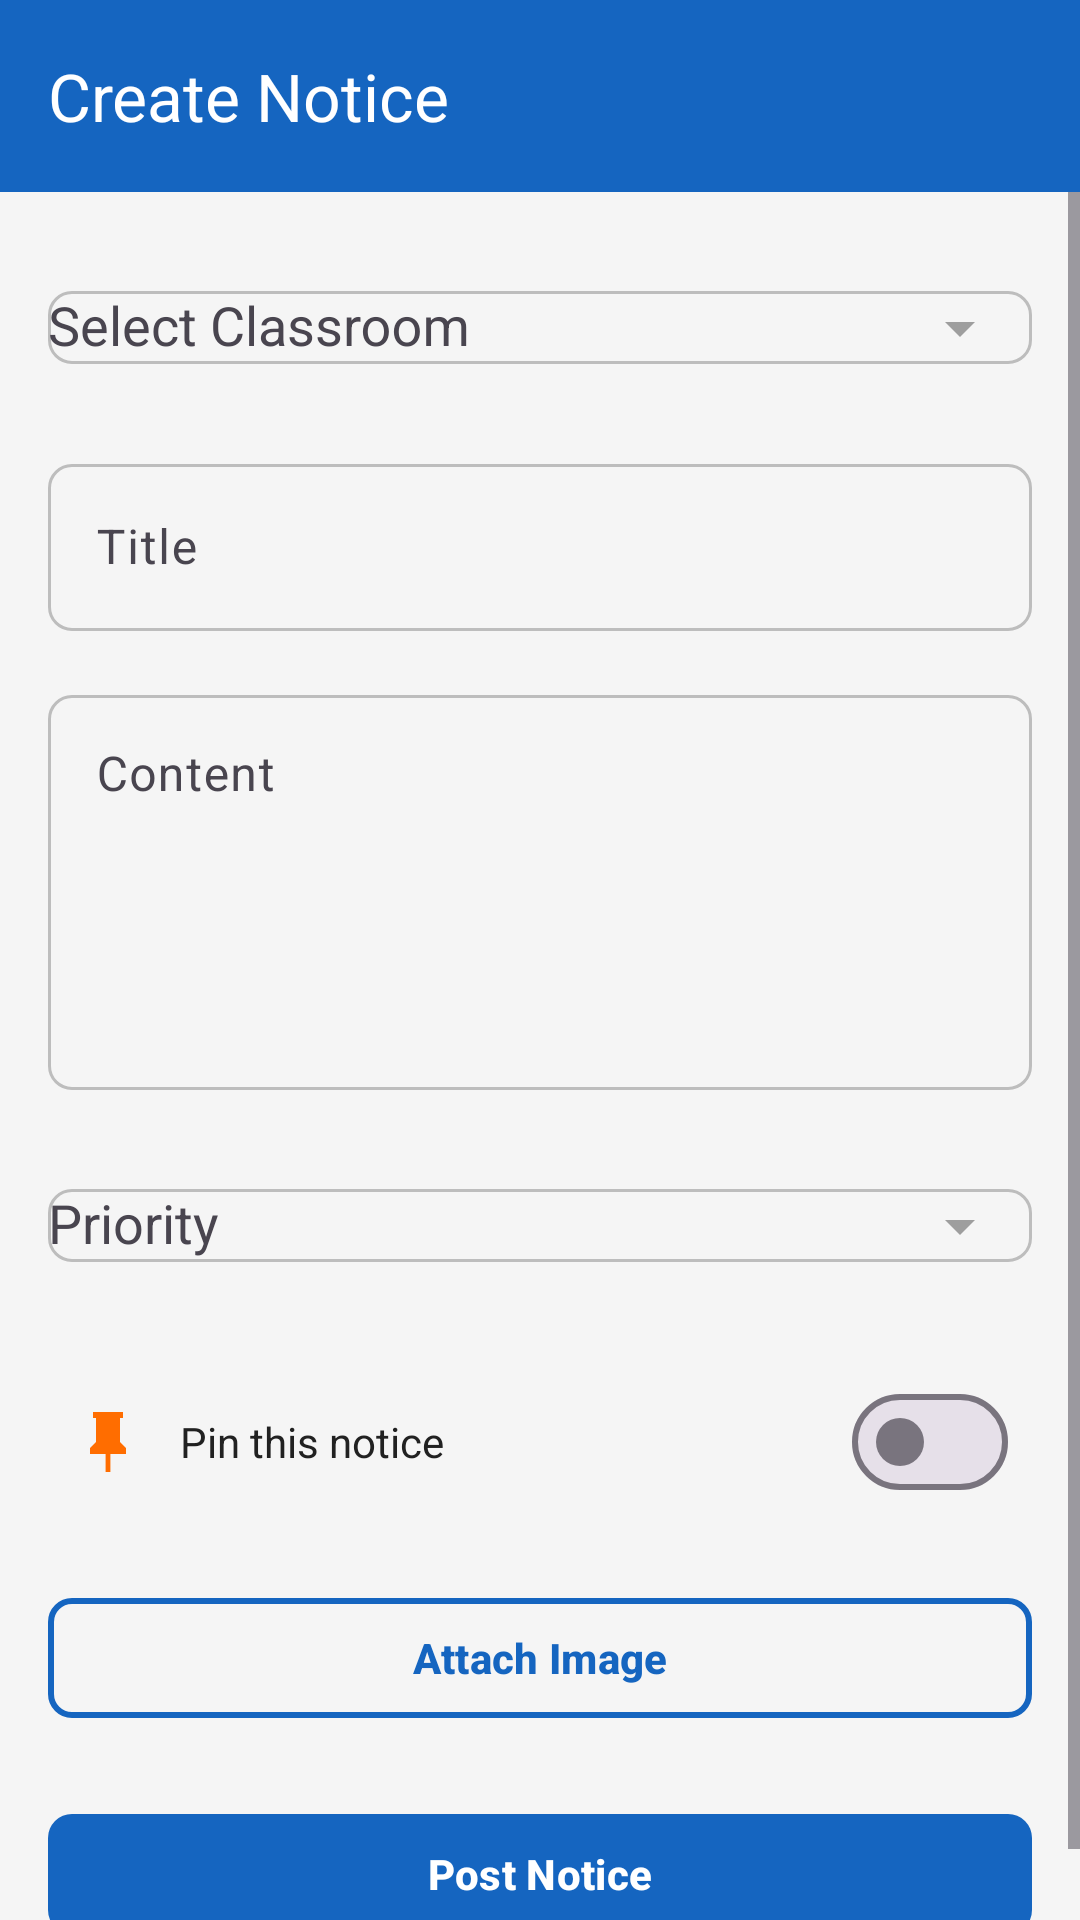

This screen was rendered from an Android layout file. Write that file and the resources it references.
<!-- AndroidManifest.xml: application theme Theme.ClassBuddy -->
<!-- res/layout/fragment_create_notice.xml -->
<?xml version="1.0" encoding="utf-8"?>
<androidx.coordinatorlayout.widget.CoordinatorLayout
    xmlns:android="http://schemas.android.com/apk/res/android"
    xmlns:app="http://schemas.android.com/apk/res-auto"
    android:layout_width="match_parent"
    android:layout_height="match_parent"
    android:background="@color/background">

    <com.google.android.material.appbar.AppBarLayout
        android:layout_width="match_parent"
        android:layout_height="wrap_content">

        <com.google.android.material.appbar.MaterialToolbar
            android:id="@+id/toolbar"
            style="@style/Widget.ClassBuddy.Toolbar"
            android:layout_width="match_parent"
            android:layout_height="?attr/actionBarSize"
            app:navigationIcon="@drawable/ic_back"
            app:title="@string/create_notice" />

    </com.google.android.material.appbar.AppBarLayout>

    <ScrollView
        android:layout_width="match_parent"
        android:layout_height="match_parent"
        android:fillViewport="true"
        app:layout_behavior="@string/appbar_scrolling_view_behavior">

        <LinearLayout
            android:layout_width="match_parent"
            android:layout_height="wrap_content"
            android:orientation="vertical"
            android:padding="@dimen/screen_padding">

            
            <com.google.android.material.textfield.TextInputLayout
                android:id="@+id/tilClassroom"
                style="@style/Widget.ClassBuddy.TextInputLayout"
                android:layout_width="match_parent"
                android:layout_height="wrap_content"
                android:hint="@string/select_classroom"
                app:endIconMode="dropdown_menu">

                <com.google.android.material.textfield.MaterialAutoCompleteTextView
                    android:id="@+id/actvClassroom"
                    android:layout_width="match_parent"
                    android:layout_height="wrap_content"
                    android:inputType="none" />

            </com.google.android.material.textfield.TextInputLayout>

            
            <com.google.android.material.textfield.TextInputLayout
                android:id="@+id/tilTitle"
                style="@style/Widget.ClassBuddy.TextInputLayout"
                android:layout_width="match_parent"
                android:layout_height="wrap_content"
                android:layout_marginTop="16dp"
                android:hint="@string/notice_title">

                <com.google.android.material.textfield.TextInputEditText
                    android:id="@+id/etTitle"
                    android:layout_width="match_parent"
                    android:layout_height="wrap_content"
                    android:inputType="text"
                    android:imeOptions="actionNext"
                    android:maxLines="1" />

            </com.google.android.material.textfield.TextInputLayout>

            
            <com.google.android.material.textfield.TextInputLayout
                android:id="@+id/tilContent"
                style="@style/Widget.ClassBuddy.TextInputLayout"
                android:layout_width="match_parent"
                android:layout_height="wrap_content"
                android:layout_marginTop="16dp"
                android:hint="@string/notice_content">

                <com.google.android.material.textfield.TextInputEditText
                    android:id="@+id/etContent"
                    android:layout_width="match_parent"
                    android:layout_height="wrap_content"
                    android:gravity="top"
                    android:inputType="textMultiLine"
                    android:minLines="5" />

            </com.google.android.material.textfield.TextInputLayout>

            
            <com.google.android.material.textfield.TextInputLayout
                android:id="@+id/tilPriority"
                style="@style/Widget.ClassBuddy.TextInputLayout"
                android:layout_width="match_parent"
                android:layout_height="wrap_content"
                android:layout_marginTop="16dp"
                android:hint="@string/priority"
                app:endIconMode="dropdown_menu">

                <com.google.android.material.textfield.MaterialAutoCompleteTextView
                    android:id="@+id/actvPriority"
                    android:layout_width="match_parent"
                    android:layout_height="wrap_content"
                    android:inputType="none" />

            </com.google.android.material.textfield.TextInputLayout>

            
            <LinearLayout
                android:layout_width="match_parent"
                android:layout_height="wrap_content"
                android:layout_marginTop="16dp"
                android:gravity="center_vertical"
                android:orientation="horizontal"
                android:padding="8dp">

                <ImageView
                    android:layout_width="24dp"
                    android:layout_height="24dp"
                    android:src="@drawable/ic_pin"
                    app:tint="@color/secondary" />

                <TextView
                    android:layout_width="0dp"
                    android:layout_height="wrap_content"
                    android:layout_marginStart="12dp"
                    android:layout_weight="1"
                    android:text="@string/pin_notice"
                    android:textColor="@color/text_primary"
                    android:textSize="@dimen/text_size_md" />

                <com.google.android.material.materialswitch.MaterialSwitch
                    android:id="@+id/switchPin"
                    android:layout_width="wrap_content"
                    android:layout_height="wrap_content" />

            </LinearLayout>

            
            <com.google.android.material.button.MaterialButton
                android:id="@+id/btnAttachImage"
                style="@style/Widget.ClassBuddy.Button.Outlined"
                android:layout_width="match_parent"
                android:layout_height="wrap_content"
                android:layout_marginTop="16dp"
                android:text="@string/attach_image"
                app:icon="@drawable/ic_attach" />

            
            <com.google.android.material.card.MaterialCardView
                android:id="@+id/cardImage"
                style="@style/Widget.ClassBuddy.Card"
                android:layout_width="match_parent"
                android:layout_height="wrap_content"
                android:layout_marginTop="16dp"
                android:visibility="gone">

                <androidx.constraintlayout.widget.ConstraintLayout
                    android:layout_width="match_parent"
                    android:layout_height="wrap_content">

                    <ImageView
                        android:id="@+id/ivSelectedImage"
                        android:layout_width="match_parent"
                        android:layout_height="150dp"
                        android:scaleType="centerCrop"
                        app:layout_constraintTop_toTopOf="parent" />

                    <ImageButton
                        android:id="@+id/btnRemoveImage"
                        android:layout_width="36dp"
                        android:layout_height="36dp"
                        android:layout_margin="8dp"
                        android:background="@drawable/bg_circle_primary"
                        android:src="@drawable/ic_close"
                        app:layout_constraintEnd_toEndOf="parent"
                        app:layout_constraintTop_toTopOf="parent"
                        app:tint="@color/text_on_primary" />

                </androidx.constraintlayout.widget.ConstraintLayout>

            </com.google.android.material.card.MaterialCardView>

            
            <View
                android:layout_width="match_parent"
                android:layout_height="0dp"
                android:layout_weight="1" />

            
            <com.google.android.material.button.MaterialButton
                android:id="@+id/btnPost"
                style="@style/Widget.ClassBuddy.Button.Primary"
                android:layout_width="match_parent"
                android:layout_height="@dimen/button_height"
                android:layout_marginTop="24dp"
                android:text="Post Notice" />

            
            <ProgressBar
                android:id="@+id/progressBar"
                android:layout_width="wrap_content"
                android:layout_height="wrap_content"
                android:layout_gravity="center"
                android:layout_marginTop="16dp"
                android:visibility="gone" />

        </LinearLayout>

    </ScrollView>

</androidx.coordinatorlayout.widget.CoordinatorLayout>
<!-- resources referenced by this layout -->
<resources>
  <color name="background">#F5F5F5</color>
  <color name="secondary">#FF6D00</color>
  <color name="text_on_primary">#FFFFFF</color>
  <color name="text_primary">#212121</color>
  <dimen name="button_height">48dp</dimen>
  <dimen name="screen_padding">16dp</dimen>
  <dimen name="text_size_md">14sp</dimen>
  <!-- drawable ic_pin (drawable) -->
  <?xml version="1.0" encoding="utf-8"?>
  <vector xmlns:android="http://schemas.android.com/apk/res/android"
      android:width="24dp"
      android:height="24dp"
      android:viewportWidth="24"
      android:viewportHeight="24"
      android:tint="?attr/colorControlNormal">
      <path
          android:fillColor="@android:color/white"
          android:pathData="M16,12V4h1V2H7v2h1v8l-2,2v2h5.2v6h1.6v-6H18v-2L16,12z"/>
  </vector>
  <string name="attach_image">Attach Image</string>
  <string name="create_notice">Create Notice</string>
  <string name="notice_content">Content</string>
  <string name="notice_title">Title</string>
  <string name="pin_notice">Pin this notice</string>
  <string name="priority">Priority</string>
  <string name="select_classroom">Select Classroom</string>
  <style name="Widget.ClassBuddy.Card" parent="Widget.Material3.CardView.Elevated">
          <item name="cardCornerRadius">@dimen/card_corner_radius</item>
          <item name="cardElevation">@dimen/card_elevation</item>
          <item name="cardBackgroundColor">@color/card_background</item>
          <item name="contentPadding">0dp</item>
      </style>
  <style name="Widget.ClassBuddy.Toolbar" parent="Widget.Material3.Toolbar">
          <item name="android:background">@color/primary</item>
          <item name="titleTextColor">@color/text_on_primary</item>
          <item name="subtitleTextColor">@color/text_on_primary</item>
          <item name="navigationIconTint">@color/text_on_primary</item>
          <item name="android:elevation">@dimen/toolbar_elevation</item>
      </style>
  <color name="primary">#1565C0</color>
  <dimen name="button_corner_radius">8dp</dimen>
  <color name="ripple_light">#1F000000</color>
  <dimen name="button_padding_horizontal">24dp</dimen>
  <color name="ripple_dark">#1FFFFFFF</color>
  <dimen name="card_corner_radius">12dp</dimen>
  <dimen name="card_elevation">4dp</dimen>
  <color name="card_background">#FFFFFF</color>
  <dimen name="input_corner_radius">8dp</dimen>
  <color name="error">#F44336</color>
  <color name="text_hint">#9E9E9E</color>
  <dimen name="toolbar_elevation">4dp</dimen>
  <color name="primary_dark">#0D47A1</color>
  <color name="primary_variant">#1976D2</color>
  <color name="secondary_variant">#FF8F00</color>
  <color name="text_on_secondary">#FFFFFF</color>
  <color name="surface">#FFFFFF</color>
  <color name="white">#FFFFFF</color>
  <style name="Widget.ClassBuddy.BottomNavigation" parent="Widget.Material3.BottomNavigationView">
          <item name="android:background">@color/surface</item>
          <item name="itemIconTint">@color/bottom_nav_item_color</item>
          <item name="itemTextColor">@color/bottom_nav_item_color</item>
          <item name="itemActiveIndicatorStyle">@style/Widget.ClassBuddy.BottomNavigation.ActiveIndicator</item>
          <item name="labelVisibilityMode">labeled</item>
          <item name="android:elevation">8dp</item>
      </style>
  <style name="Widget.ClassBuddy.BottomNavigation.ActiveIndicator" parent="Widget.Material3.BottomNavigationView.ActiveIndicator">
          <item name="android:color">@color/primary_light</item>
      </style>
  <color name="primary_light">#42A5F5</color>
</resources>
